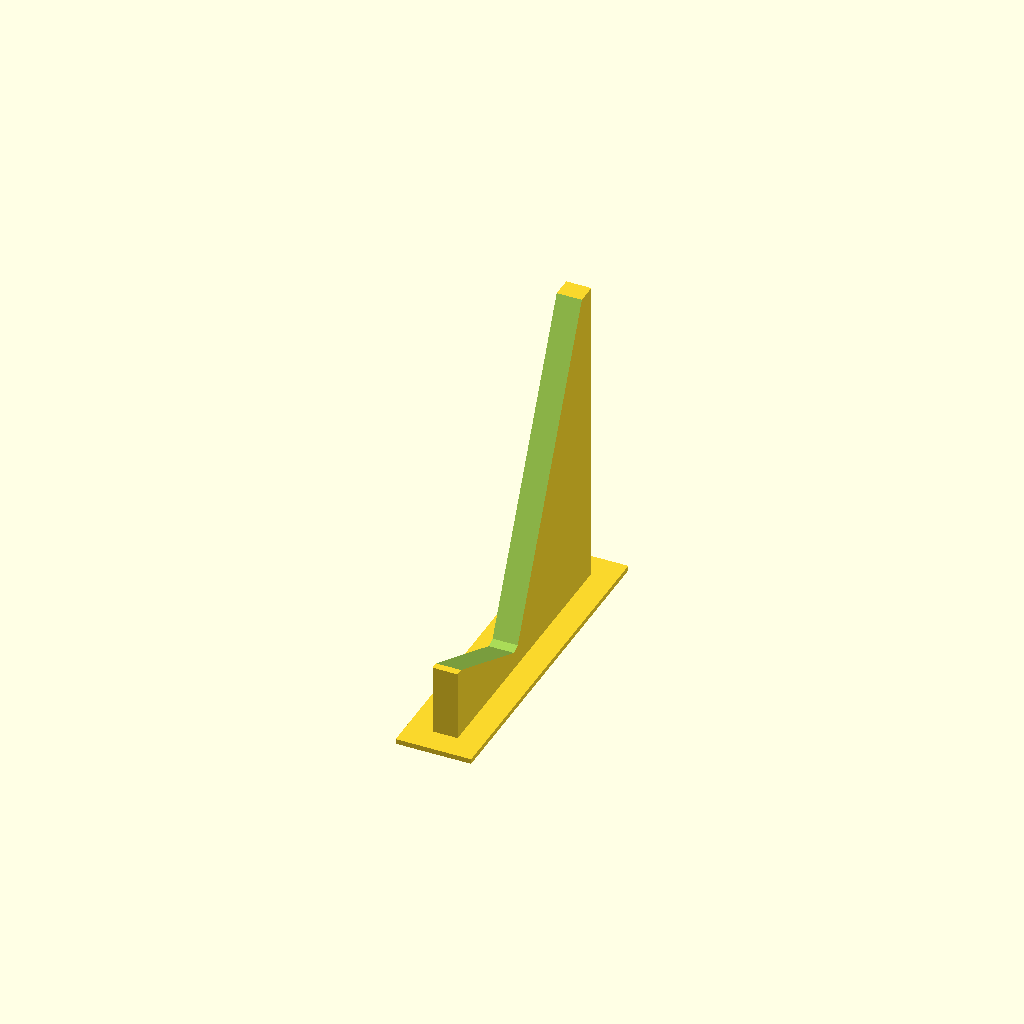
Cell 1: rendered with the file's own defaults.
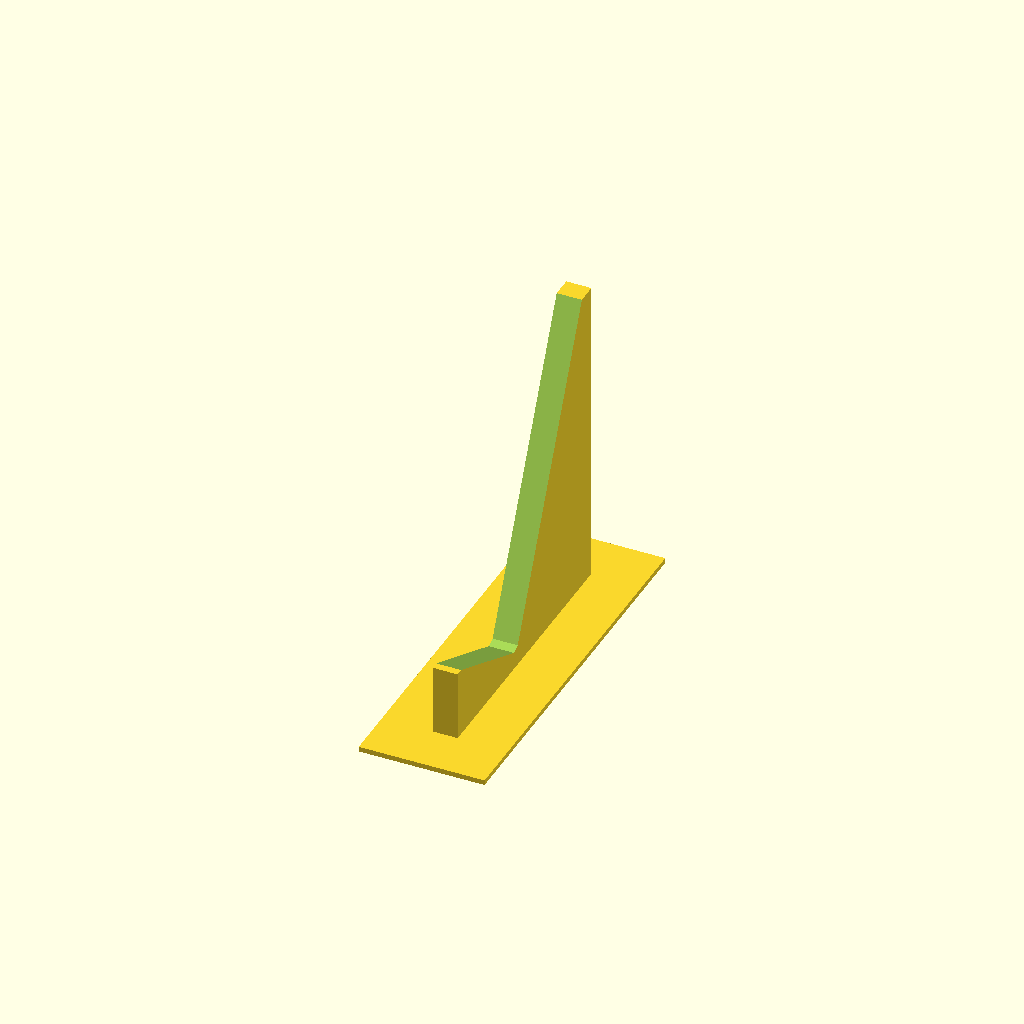
Cell 2 — base_extra set to 20, the other parameters unchanged.
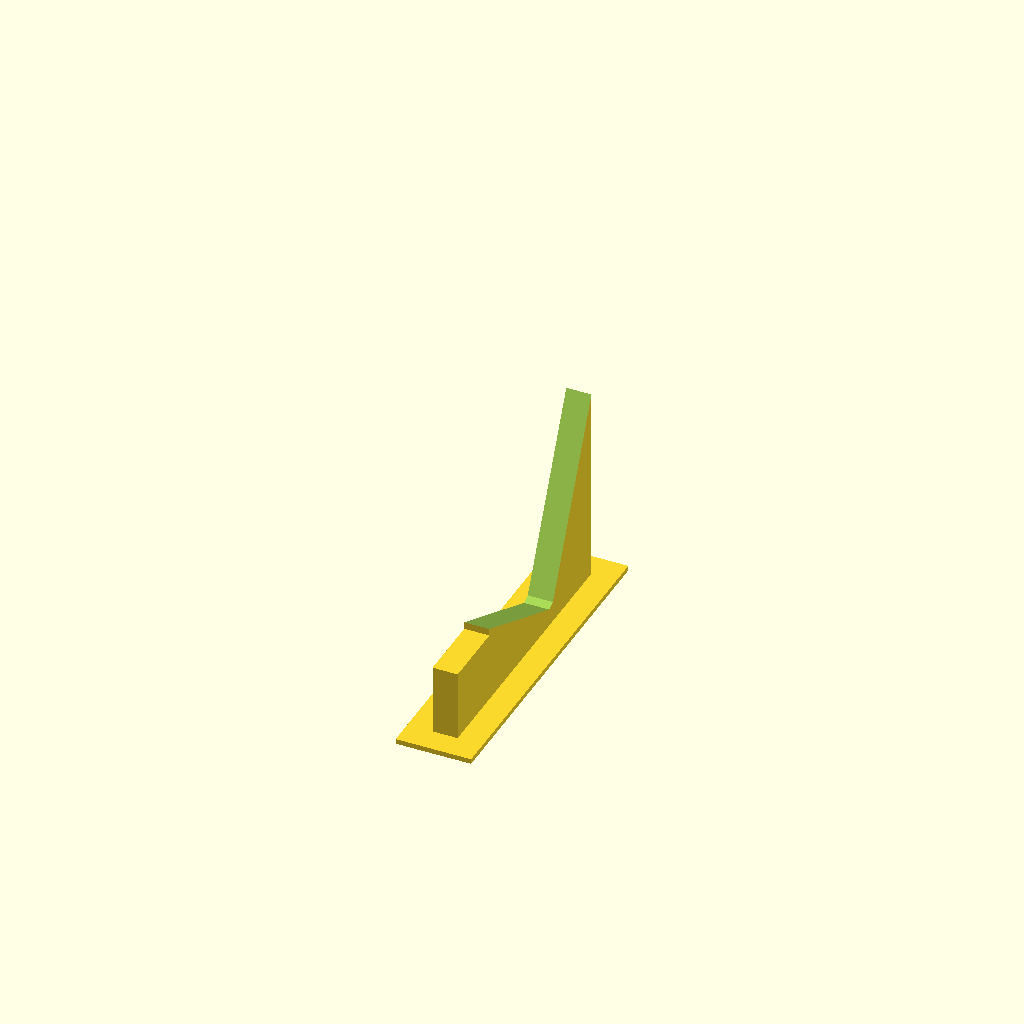
Cell 3: the same model with rotation_alignment = 30.
One fixed orthographic camera (rotation 55°, 0°, 25°; colour scheme Cornfield) for every cell.
OpenSCAD source file src/extras/stand.scad:
/*
 * SPDX-FileCopyrightText: © 2024 Brian S. Stephan <bss@incorporeal.org>
 * SPDX-License-Identifier: GPL-3.0-or-later
 */

include <../parameters.scad>
include <../components.scad>

base_extra = 10;
back_extra_multiplier = 4.25;
rotation_alignment = 15;

module stand() {
	difference() {
		union() {
			/* front lip piece */
			translate([0, 0, stand_z/2]) cube([stand_x, stand_y, stand_z], center=true);
			/* back supporting piece */
			translate([0, (stand_y-rotation_alignment)/4, stand_z*back_extra_multiplier/2])
				cube([stand_x, (stand_y+rotation_alignment)/2, stand_z*back_extra_multiplier], center=true);
			/* base */
			translate([0, 0, 0.5]) cube([stand_x+base_extra, stand_y+base_extra, 1], center=true);
		}
		/* cut out the actual frame solid */
		translate([0, rotation_alignment, (frame_y/2)+7]) rotate([65, 0, 0]) frame_solid();
	}
}

stand();
Parameter table extracted from the source (name, type, default, range or options):
base_extra: number, default 10
back_extra_multiplier: number, default 4.25
rotation_alignment: number, default 15
